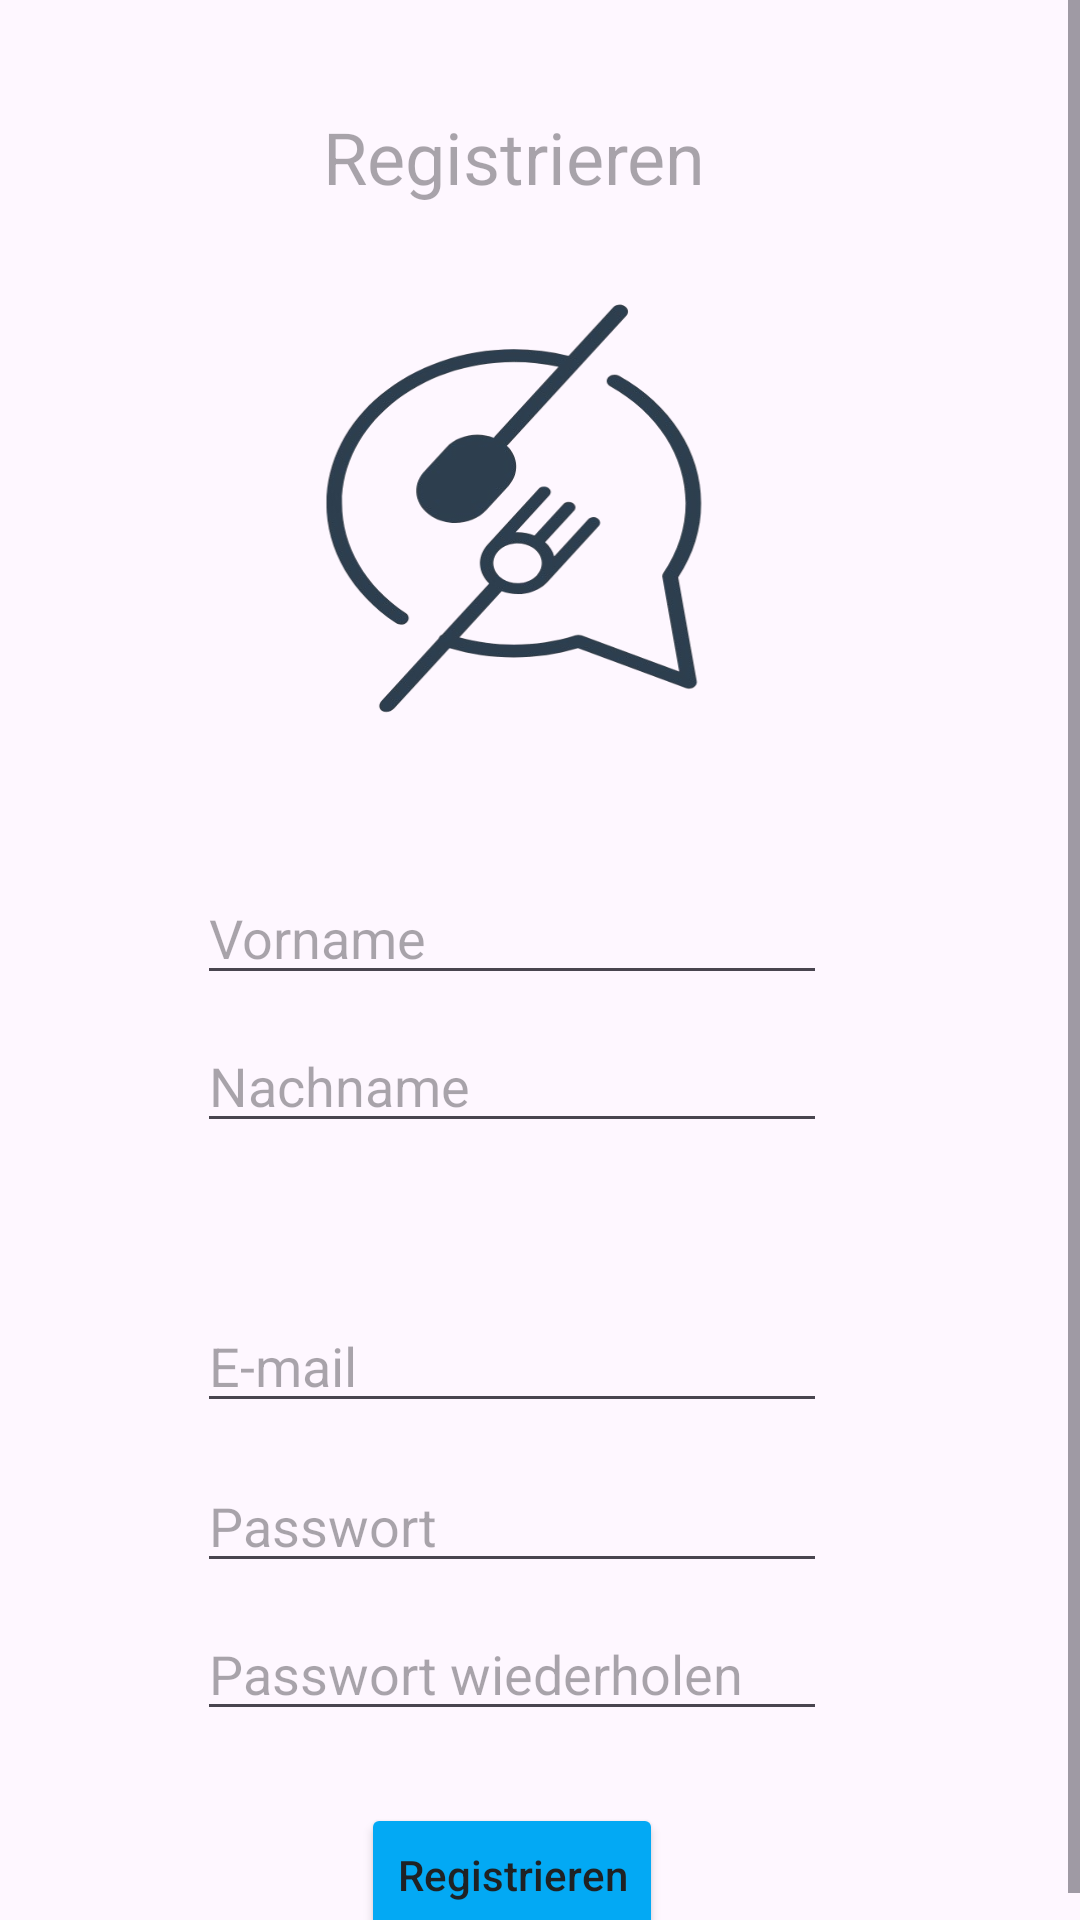

Produce the Android XML layout that renders to this screen, including the resource entries it uses.
<!-- AndroidManifest.xml: application theme Theme.RestuarantProjektApp -->
<!-- res/layout/fragment_registrieren.xml -->
<ScrollView xmlns:android="http://schemas.android.com/apk/res/android"
    xmlns:app="http://schemas.android.com/apk/res-auto"
    xmlns:tools="http://schemas.android.com/tools"
    android:layout_width="match_parent"
    android:layout_height="match_parent"
    tools:context="com.example.restaurantappprojektandroid.ui.authentification.RegistrierenFragment">

    <androidx.constraintlayout.widget.ConstraintLayout
        android:layout_width="match_parent"
        android:layout_height="match_parent">

        <TextView
            android:id="@+id/et_title_registrieren"
            android:layout_width="wrap_content"
            android:layout_height="wrap_content"
            android:layout_marginStart="176dp"
            android:layout_marginTop="36dp"
            android:layout_marginEnd="159dp"
            android:hint="Registrieren"
            android:textSize="24sp"
            app:layout_constraintEnd_toEndOf="parent"
            app:layout_constraintHorizontal_bias="0.666"
            app:layout_constraintStart_toStartOf="parent"
            app:layout_constraintTop_toTopOf="parent" />

        <EditText
            android:id="@+id/et_benutzername_registrieren"
            android:layout_width="wrap_content"
            android:layout_height="wrap_content"
            android:layout_marginTop="52dp"
            android:ems="10"
            android:hint="E-mail"
            android:inputType="text"
            app:layout_constraintEnd_toEndOf="@+id/et_nachname_registrieren"
            app:layout_constraintHorizontal_bias="0.0"
            app:layout_constraintStart_toStartOf="@+id/et_nachname_registrieren"
            app:layout_constraintTop_toBottomOf="@+id/et_nachname_registrieren" />

        <EditText
            android:id="@+id/et_vorname_registrieren"
            android:layout_width="wrap_content"
            android:layout_height="wrap_content"
            android:layout_marginTop="52dp"
            android:ems="10"
            android:hint="Vorname"
            android:inputType="text"
            app:layout_constraintEnd_toEndOf="@+id/iv_profilbild"
            app:layout_constraintHorizontal_bias="0.523"
            app:layout_constraintStart_toStartOf="@+id/iv_profilbild"
            app:layout_constraintTop_toBottomOf="@+id/iv_profilbild" />

        <EditText
            android:id="@+id/et_nachname_registrieren"
            android:layout_width="wrap_content"
            android:layout_height="wrap_content"
            android:layout_marginTop="8dp"
            android:ems="10"
            android:hint="Nachname"
            android:inputType="text"
            app:layout_constraintEnd_toEndOf="@+id/et_vorname_registrieren"
            app:layout_constraintHorizontal_bias="0.0"
            app:layout_constraintStart_toStartOf="@+id/et_vorname_registrieren"
            app:layout_constraintTop_toBottomOf="@+id/et_vorname_registrieren" />

        <Button
            android:id="@+id/btn_registrieren_registrieren"
            android:layout_width="wrap_content"
            android:layout_height="wrap_content"
            android:layout_marginTop="24dp"
            android:backgroundTint="#03A9F4"
            android:hint="Registrieren"
            android:textColorHint="#1F2224"
            app:layout_constraintEnd_toEndOf="@+id/et_passwortReply_registrieren"
            app:layout_constraintStart_toStartOf="@+id/et_passwortReply_registrieren"
            app:layout_constraintTop_toBottomOf="@+id/et_passwortReply_registrieren" />

        <ImageView
            android:id="@+id/iv_profilbild"
            android:layout_width="168dp"
            android:layout_height="138dp"
            android:layout_marginTop="32dp"
            android:background="@drawable/logostart"
            app:layout_constraintEnd_toEndOf="@+id/et_title_registrieren"
            app:layout_constraintHorizontal_bias="0.512"
            app:layout_constraintStart_toStartOf="@+id/et_title_registrieren"
            app:layout_constraintTop_toBottomOf="@+id/et_title_registrieren"
            tools:src="@tools:sample/avatars" />

        <EditText
            android:id="@+id/et_passwort_registrieren"
            android:layout_width="wrap_content"
            android:layout_height="wrap_content"
            android:layout_marginTop="12dp"
            android:ems="10"
            android:hint="Passwort"
            android:inputType="textPassword"
            app:layout_constraintEnd_toEndOf="@+id/et_benutzername_registrieren"
            app:layout_constraintStart_toStartOf="@+id/et_benutzername_registrieren"
            app:layout_constraintTop_toBottomOf="@+id/et_benutzername_registrieren" />

        <EditText
            android:id="@+id/et_passwortReply_registrieren"
            android:layout_width="wrap_content"
            android:layout_height="wrap_content"
            android:layout_marginTop="8dp"
            android:ems="10"
            android:hint="Passwort wiederholen"
            android:inputType="textPassword"
            app:layout_constraintEnd_toEndOf="@+id/et_passwort_registrieren"
            app:layout_constraintStart_toStartOf="@+id/et_passwort_registrieren"
            app:layout_constraintTop_toBottomOf="@+id/et_passwort_registrieren" />

    </androidx.constraintlayout.widget.ConstraintLayout>
</ScrollView>
<!-- resources referenced by this layout -->
<resources>
  <!-- drawable logostart: png bitmap (drawable, 86026 bytes) -->
  <style name="Theme.RestuarantProjektApp" parent="Base.Theme.RestuarantProjektApp" />
  <style name="Base.Theme.RestuarantProjektApp" parent="Theme.Material3.DayNight.NoActionBar">
          
          
      </style>
</resources>
